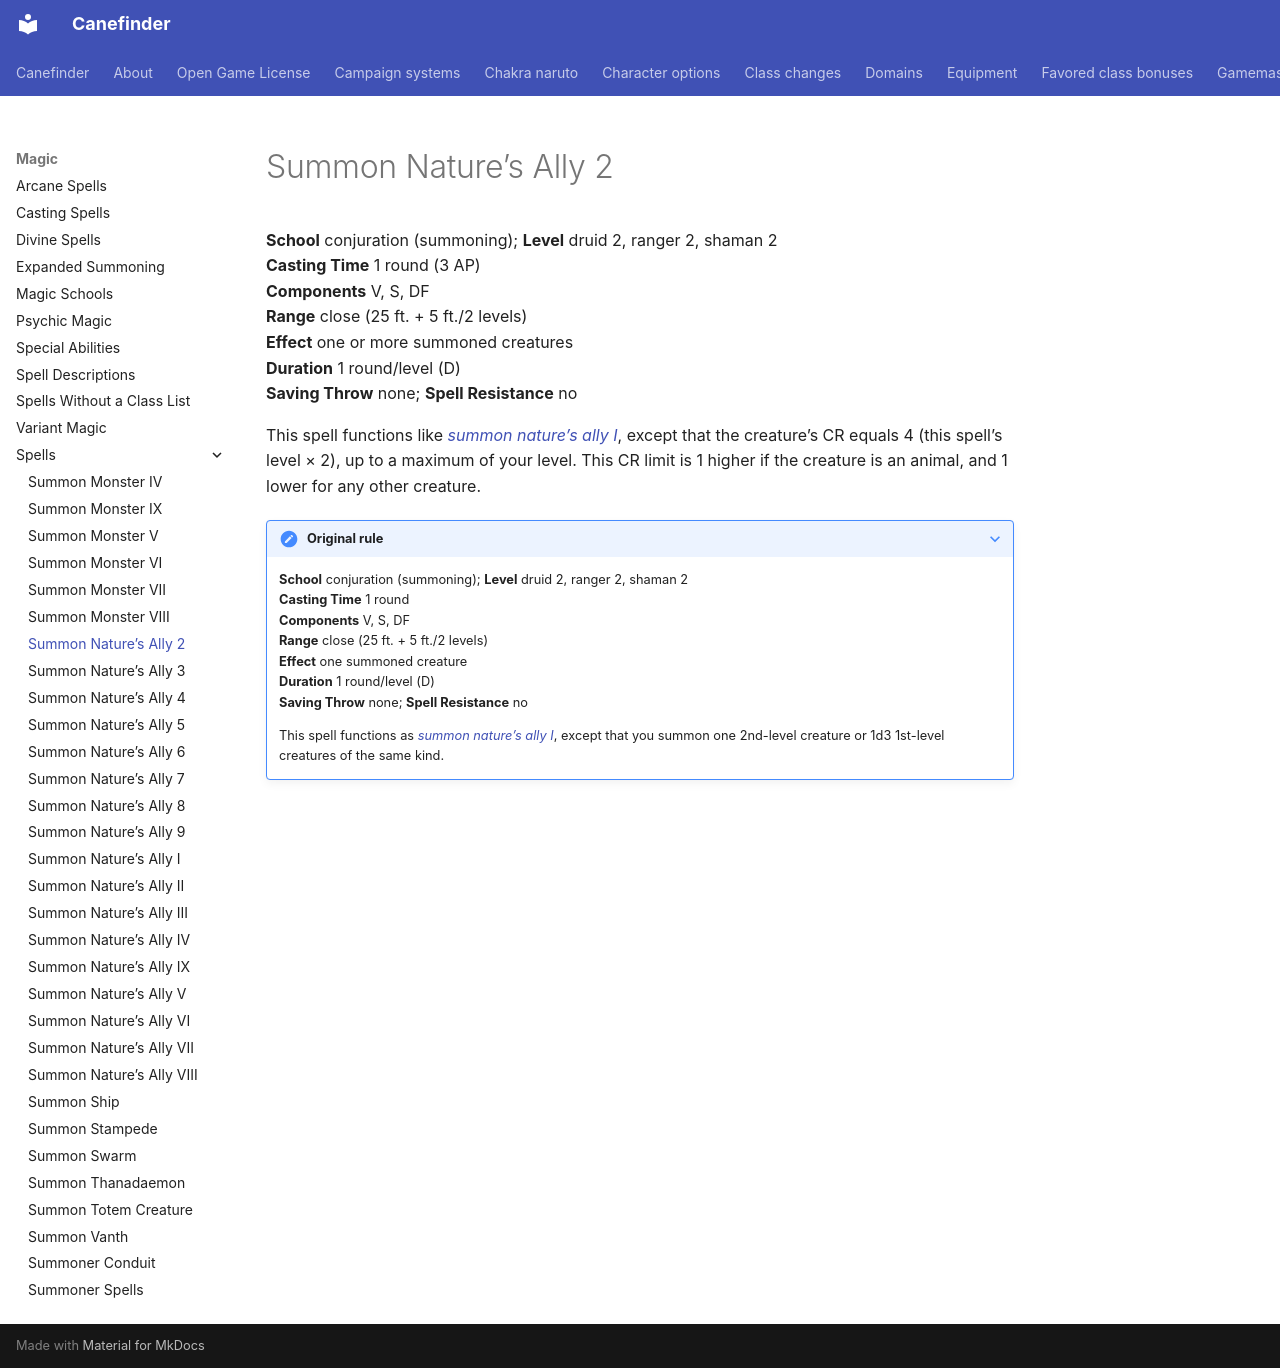

repository: canefinderhouserules/Canefinderhouserules · page: magic/spells/summon-natures-ally-2/index.html · generator: mkdocs

# Summon Nature’s Ally 2

**School** conjuration (summoning); **Level** druid 2, ranger 2, shaman 2  
**Casting Time** 1 round (3 AP)  
**Components** V, S, DF  
**Range** close (25 ft. + 5 ft./2 levels)  
**Effect** one or more summoned creatures  
**Duration** 1 round/level (D)  
**Saving Throw** none; **Spell Resistance** no

This spell functions like [*summon nature’s ally I*](summon-natures-ally-i.md), except that the creature’s CR equals 4 (this spell’s level × 2), up to a maximum of your level. This CR limit is 1 higher if the creature is an animal, and 1 lower for any other creature.

??? note "Original rule"

    **School** conjuration (summoning); **Level** druid 2, ranger 2, shaman 2  
    **Casting Time** 1 round  
    **Components** V, S, DF  
    **Range** close (25 ft. + 5 ft./2 levels)  
    **Effect** one summoned creature  
    **Duration** 1 round/level (D)  
    **Saving Throw** none; **Spell Resistance** no

    This spell functions as [*summon nature’s ally I*](summon-natures-ally-i.md), except that you summon one 2nd-level creature or 1d3 1st-level creatures of the same kind.
